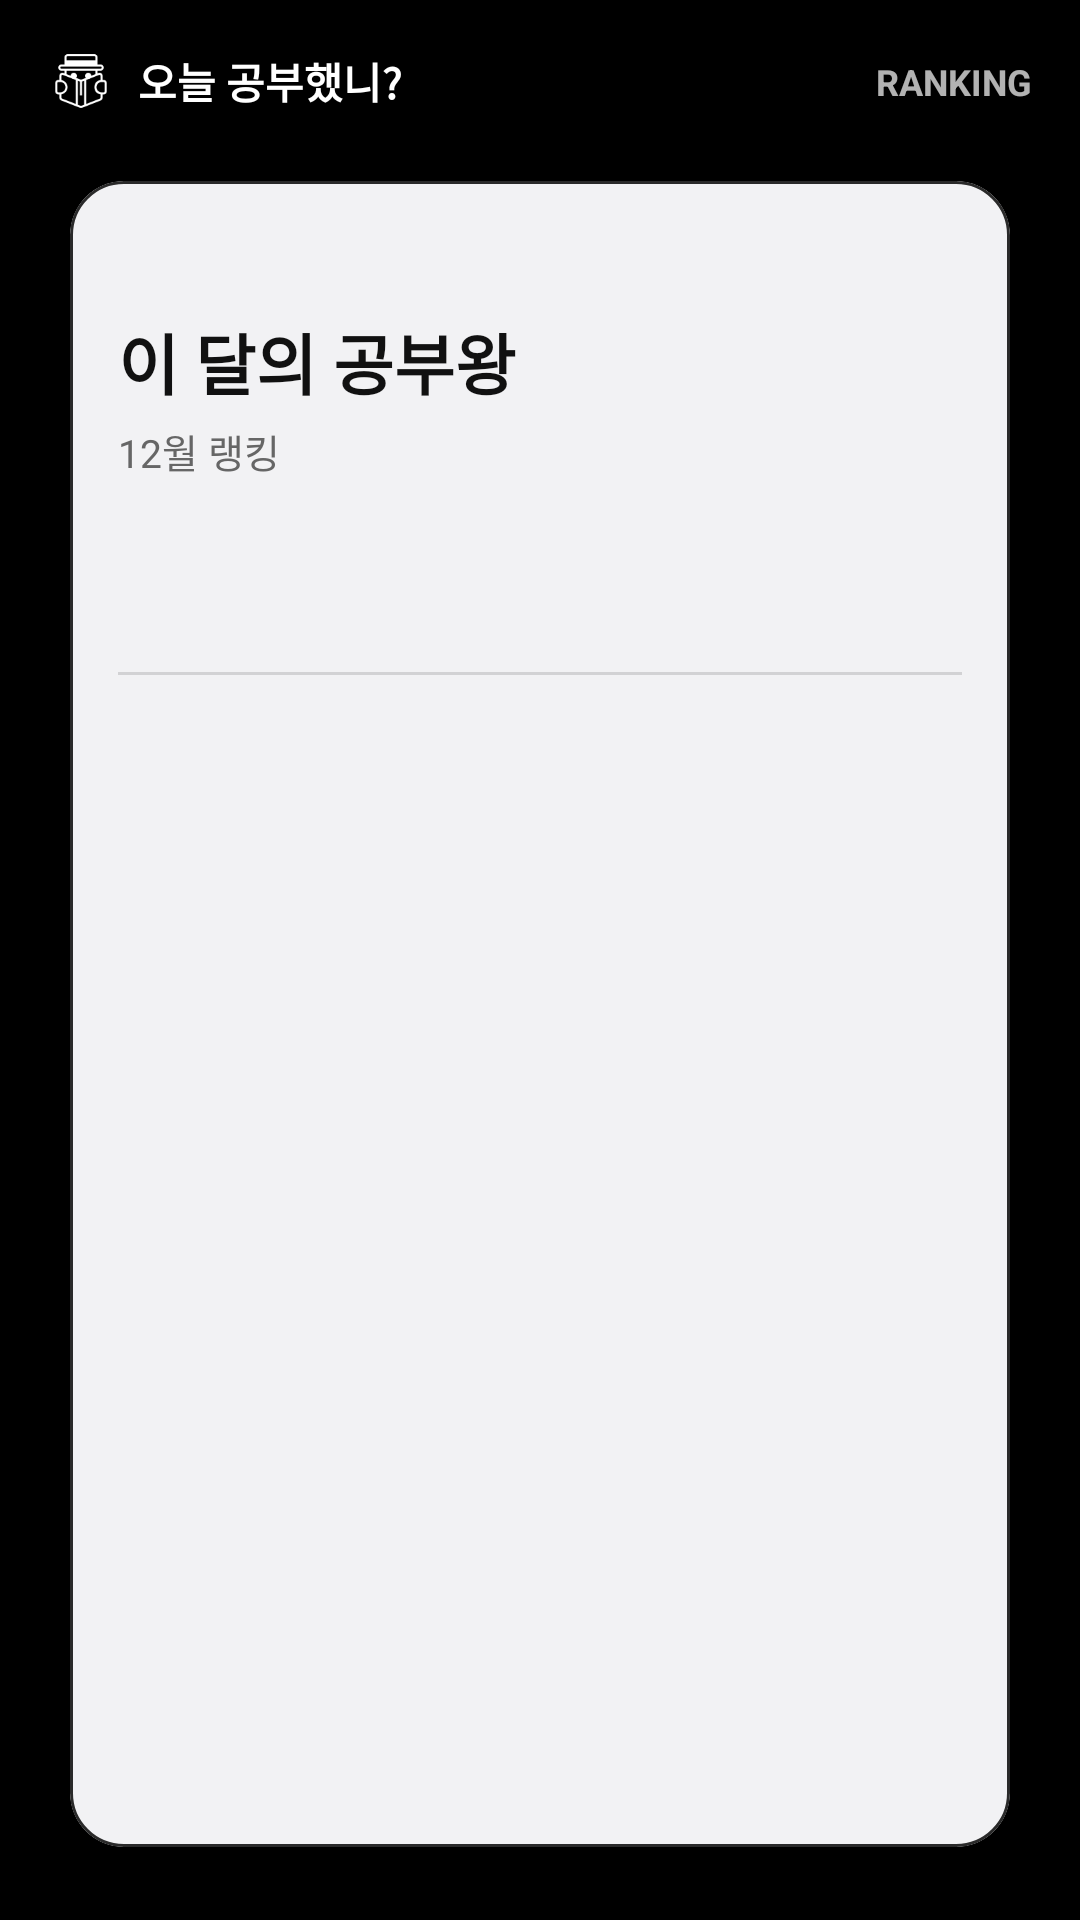

Produce the Android XML layout that renders to this screen, including the resource entries it uses.
<!-- AndroidManifest.xml: application theme Theme._20251215 -->
<!-- res/layout/fragment_ranking.xml -->
<?xml version="1.0" encoding="utf-8"?>
<androidx.constraintlayout.widget.ConstraintLayout xmlns:android="http://schemas.android.com/apk/res/android"
    xmlns:app="http://schemas.android.com/apk/res-auto"
    xmlns:tools="http://schemas.android.com/tools"
    android:layout_width="match_parent"
    android:layout_height="match_parent"
    android:background="@android:color/black"
    android:padding="16dp">

    
    <ImageView
        android:id="@+id/ivTopLogo"
        android:layout_width="22dp"
        android:layout_height="22dp"
        android:src="@drawable/splash"
        android:contentDescription="@string/app_name"
        app:layout_constraintStart_toStartOf="parent"
        app:layout_constraintTop_toTopOf="parent"
        app:tint="@android:color/white" />

    <TextView
        android:id="@+id/tvTopTitle"
        android:layout_width="0dp"
        android:layout_height="wrap_content"
        android:text="오늘 공부했니?"
        android:textColor="@android:color/white"
        android:textSize="14sp"
        android:textStyle="bold"
        android:layout_marginStart="8dp"
        android:maxLines="1"
        android:ellipsize="end"
        app:layout_constraintStart_toEndOf="@id/ivTopLogo"
        app:layout_constraintEnd_toStartOf="@id/tvPageLabel"
        app:layout_constraintTop_toTopOf="@id/ivTopLogo"
        app:layout_constraintBottom_toBottomOf="@id/ivTopLogo" />

    <TextView
        android:id="@+id/tvPageLabel"
        android:layout_width="wrap_content"
        android:layout_height="wrap_content"
        android:text="RANKING"
        android:textStyle="bold"
        android:textColor="@android:color/white"
        android:textSize="12sp"
        android:alpha="0.7"
        app:layout_constraintEnd_toEndOf="parent"
        app:layout_constraintTop_toTopOf="@id/ivTopLogo"
        app:layout_constraintBottom_toBottomOf="@id/ivTopLogo" />

    
    <com.google.android.material.card.MaterialCardView
        android:id="@+id/cardRanking"
        android:layout_width="0dp"
        android:layout_height="0dp"
        android:layout_marginTop="14dp"
        app:cardCornerRadius="18dp"
        app:cardUseCompatPadding="true"
        app:cardBackgroundColor="@android:color/transparent"
        app:strokeWidth="1dp"
        app:strokeColor="#2A2A2A"
        app:layout_constraintTop_toBottomOf="@id/ivTopLogo"
        app:layout_constraintBottom_toBottomOf="parent"
        app:layout_constraintStart_toStartOf="parent"
        app:layout_constraintEnd_toEndOf="parent"
        app:layout_constraintWidth_max="560dp"
        app:layout_constraintHorizontal_bias="0.5">

        <androidx.constraintlayout.widget.ConstraintLayout
            android:layout_width="match_parent"
            android:layout_height="match_parent"
            android:background="@drawable/bg_rank_white"
            android:padding="16dp">

            
            <LinearLayout
                android:id="@+id/rowStars"
                android:layout_width="wrap_content"
                android:layout_height="wrap_content"
                android:orientation="horizontal"
                app:layout_constraintTop_toTopOf="parent"
                app:layout_constraintStart_toStartOf="parent"
                app:layout_constraintEnd_toEndOf="parent">

                <ImageView android:layout_width="18dp" android:layout_height="18dp" android:src="@drawable/king" android:tint="#FFD54F"/>
                <ImageView android:layout_width="18dp" android:layout_height="18dp" android:src="@drawable/king" android:tint="#FFD54F"/>
                <ImageView android:layout_width="18dp" android:layout_height="18dp" android:src="@drawable/king" android:tint="#FFD54F"/>
                <ImageView android:layout_width="18dp" android:layout_height="18dp" android:src="@drawable/king" android:tint="#FFD54F"/>
                <ImageView android:layout_width="18dp" android:layout_height="18dp" android:src="@drawable/king" android:tint="#FFD54F"/>
            </LinearLayout>


            
            <TextView
                android:id="@+id/tvRankTitle"
                android:layout_width="0dp"
                android:layout_height="wrap_content"
                android:text="이 달의 공부왕"
                android:textColor="#111111"
                android:textStyle="bold"
                android:textSize="22sp"
                android:layout_marginTop="10dp"
                app:layout_constraintTop_toBottomOf="@id/rowStars"
                app:layout_constraintStart_toStartOf="parent"
                app:layout_constraintEnd_toEndOf="parent" />

            
            <TextView
                android:id="@+id/tvRankSub"
                android:layout_width="0dp"
                android:layout_height="wrap_content"
                android:text="12월 랭킹"
                android:textColor="#666666"
                android:textSize="13sp"
                android:layout_marginTop="4dp"
                app:layout_constraintTop_toBottomOf="@id/tvRankTitle"
                app:layout_constraintStart_toStartOf="parent"
                app:layout_constraintEnd_toEndOf="parent" />

            
            <com.google.android.material.tabs.TabLayout
                android:id="@+id/tabRanking"
                android:layout_width="0dp"
                android:layout_height="52dp"
                android:layout_marginTop="12dp"
                android:background="@android:color/transparent"
                app:tabMode="fixed"
                app:tabGravity="fill"
                app:tabIndicatorColor="#111111"
                app:tabIndicatorHeight="3dp"
                app:tabIndicatorFullWidth="false"
                app:tabRippleColor="@android:color/transparent"
                app:tabIconTint="#111111"
                app:layout_constraintTop_toBottomOf="@id/tvRankSub"
                app:layout_constraintStart_toStartOf="parent"
                app:layout_constraintEnd_toEndOf="parent">

            </com.google.android.material.tabs.TabLayout>

            <View
                android:id="@+id/divider"
                android:layout_width="0dp"
                android:layout_height="1dp"
                android:background="#22000000"
                app:layout_constraintTop_toBottomOf="@id/tabRanking"
                app:layout_constraintStart_toStartOf="parent"
                app:layout_constraintEnd_toEndOf="parent" />

            <androidx.viewpager2.widget.ViewPager2
                android:id="@+id/pagerRanking"
                android:layout_width="0dp"
                android:layout_height="0dp"
                android:layout_marginTop="10dp"
                app:layout_constraintTop_toBottomOf="@id/divider"
                app:layout_constraintBottom_toBottomOf="parent"
                app:layout_constraintStart_toStartOf="parent"
                app:layout_constraintEnd_toEndOf="parent"
                tools:layout_height="400dp" />

        </androidx.constraintlayout.widget.ConstraintLayout>
    </com.google.android.material.card.MaterialCardView>

</androidx.constraintlayout.widget.ConstraintLayout>
<!-- resources referenced by this layout -->
<resources>
  <!-- drawable bg_rank_white (drawable) -->
  <?xml version="1.0" encoding="utf-8"?>
  <shape xmlns:android="http://schemas.android.com/apk/res/android">
      <corners android:radius="18dp" />
      <solid android:color="#F2F2F4"/>
  </shape>
  <!-- drawable splash: png bitmap (drawable, 3248 bytes) -->
  <string name="app_name">20251215</string>
  <style name="Theme._20251215" parent="Base.Theme._20251215" />
  <style name="Base.Theme._20251215" parent="Theme.Material3.DayNight.NoActionBar">
  
           <item name="android:statusBarColor">@android:color/black</item>
  
           <item name="android:windowLightStatusBar">false</item>
  
          
           <item name="android:navigationBarColor">@android:color/black</item>
      </style>
</resources>
